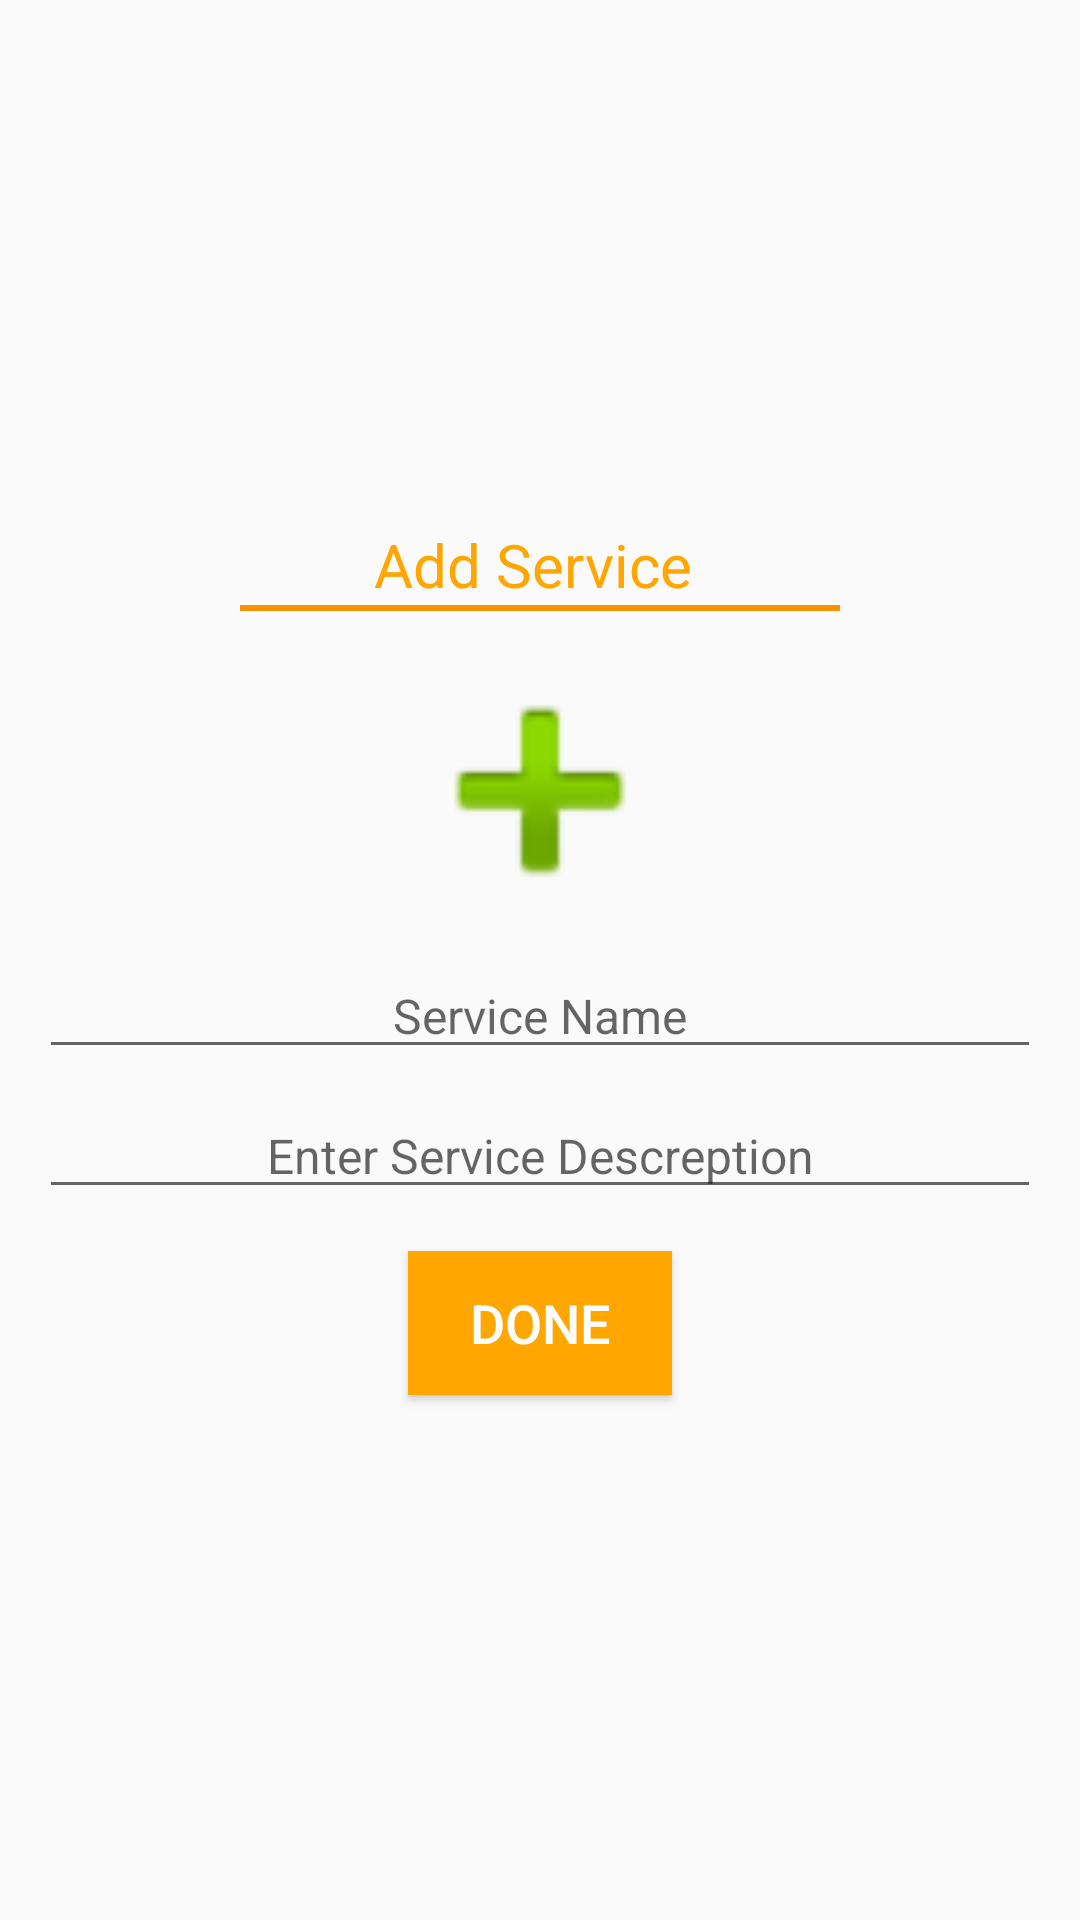

Layout XML and referenced resources for this Android screen:
<!-- AndroidManifest.xml: application theme AppTheme -->
<!-- res/layout/add_service_dialog.xml -->
<?xml version="1.0" encoding="utf-8"?>
<LinearLayout xmlns:android="http://schemas.android.com/apk/res/android"
    android:layout_width="match_parent"
    android:layout_height="match_parent"
    android:orientation="vertical">

    <LinearLayout
        android:layout_width="350dp"
        android:layout_height="match_parent"
        android:layout_gravity="center"
        android:gravity="center"
        android:orientation="vertical"
        android:padding="4dp">

        <TextView
            android:layout_width="match_parent"
            android:layout_height="wrap_content"
            android:layout_gravity="center"
            android:gravity="center"
            android:text="Add Service "
            android:textColor="@color/colorPrimary"
            android:textSize="20sp" />


        <View
            android:layout_width="200dp"
            android:layout_height="2dp"
            android:layout_gravity="center"
            android:background="@color/colorPrimaryDark"

            ></View>


        <ImageView
            android:id="@+id/projectIV"
            android:layout_width="match_parent"
            android:layout_height="100dp"
            android:layout_gravity="center"
            android:layout_marginTop="10dp"
            android:src="@android:drawable/ic_input_add" />

        <android.support.v7.widget.RecyclerView
            android:id="@+id/donateprojectRV"
            android:layout_width="match_parent"
            android:layout_height="150dp"
            android:layout_marginBottom="100dp"
            android:visibility="gone" />


        <EditText
            android:id="@+id/projectTitleET"
            android:layout_width="match_parent"
            android:layout_height="wrap_content"
            android:layout_gravity="center"
            android:layout_margin="4dp"
            android:layout_marginTop="10dp"
            android:gravity="center"
            android:hint="Service Name"
            android:textColor="@color/black"
            android:textSize="16sp" />


        <EditText
            android:id="@+id/projectDescET"
            android:layout_width="match_parent"
            android:layout_height="wrap_content"
            android:layout_gravity="center"
            android:layout_margin="4dp"
            android:layout_marginTop="10dp"
            android:gravity="center"
            android:hint="Enter Service Descreption"
            android:textColor="@color/black"
            android:textSize="16sp" />


        <Button
            android:id="@+id/doneBTN"
            android:layout_width="wrap_content"
            android:layout_height="wrap_content"
            android:layout_gravity="center"
            android:layout_marginTop="10dp"
            android:background="@color/colorPrimary"
            android:gravity="center"
            android:text="Done"
            android:textColor="@color/white"
            android:textSize="18sp" />

    </LinearLayout>


</LinearLayout>
<!-- resources referenced by this layout -->
<resources>
  <color name="colorPrimary">#ffa600</color>
  <color name="colorPrimaryDark">#ff9100</color>
  <style name="AppTheme" parent="Theme.AppCompat.Light.NoActionBar">
          
          <item name="colorPrimary">@color/colorPrimary</item>
          <item name="colorPrimaryDark">@color/colorPrimaryDark</item>
          <item name="colorAccent">@color/colorAccent</item>
      </style>
  <color name="colorAccent">#ffa600</color>
  <!-- not gathered from this repository: default colours our renderer supplied (Android Studio template values) -->
  <color name="black">#FF000000</color>
  <color name="white">#FFFFFFFF</color>
</resources>
